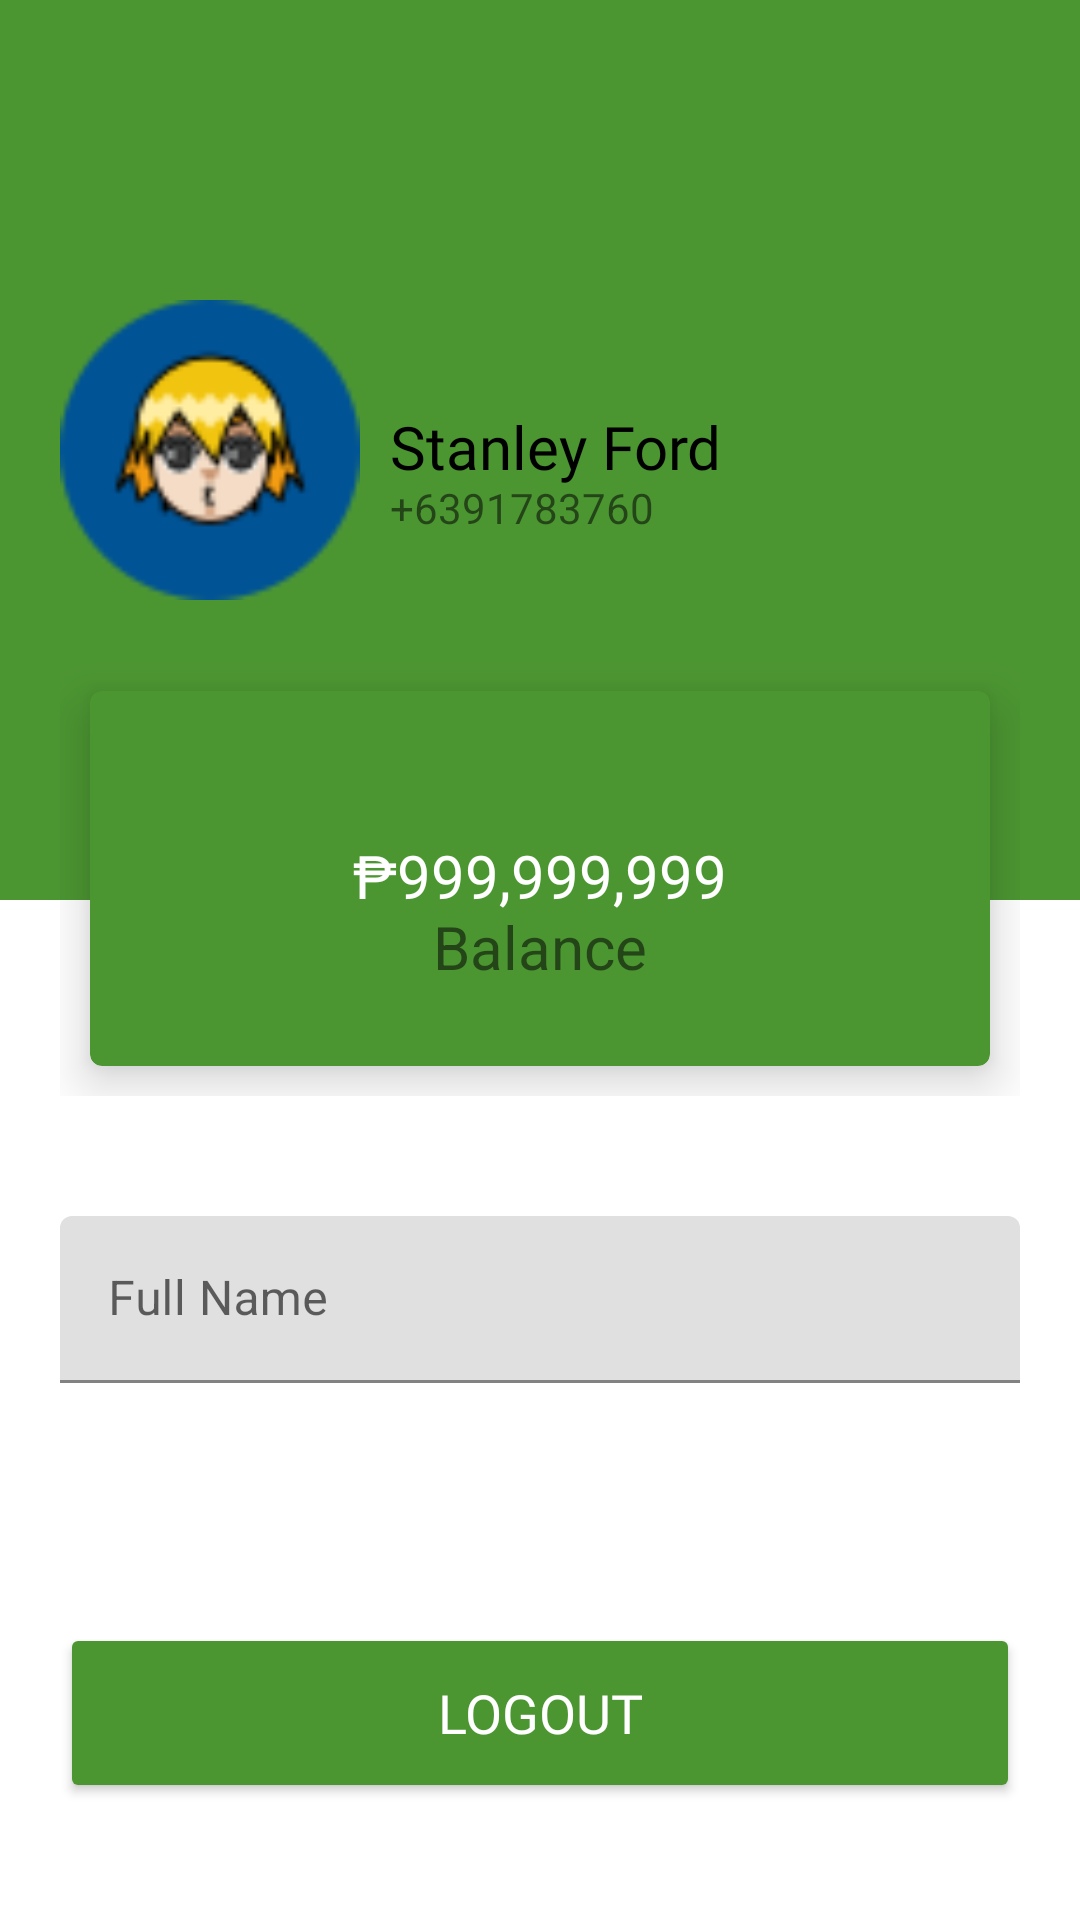

Write the Android layout XML for this screen, with the resource values it uses.
<!-- AndroidManifest.xml: application theme Theme.LuminousBank -->
<!-- res/layout/activity_user_profile.xml -->
<?xml version="1.0" encoding="utf-8"?>
<LinearLayout xmlns:android="http://schemas.android.com/apk/res/android"
    xmlns:app="http://schemas.android.com/apk/res-auto"
    xmlns:tools="http://schemas.android.com/tools"
    android:layout_width="match_parent"
    android:layout_height="match_parent"
    android:orientation="vertical"
    tools:context=".UserProfile">

    <RelativeLayout
        android:layout_width="match_parent"
        android:layout_height="300dp"
        android:background="@color/green"
        android:padding="20dp">

        <ImageView
            android:id="@+id/profile_image"
            android:layout_width="100dp"
            android:layout_height="100dp"
            android:layout_centerVertical="true"
            android:src="@drawable/profile_image" />

        <TextView
            android:id="@+id/fullname_field"
            android:layout_width="wrap_content"
            android:layout_height="wrap_content"
            android:layout_centerVertical="true"
            android:layout_marginLeft="10dp"
            android:layout_toRightOf="@+id/profile_image"
            android:fontFamily="@font/bungeeshade_regular"
            android:includeFontPadding="false"
            android:text="Stanley Ford"
            android:textColor="#000"
            android:textSize="20sp" />

        <TextView
            android:id="@+id/username_field"
            android:layout_width="wrap_content"
            android:layout_height="wrap_content"
            android:layout_below="@id/fullname_field"
            android:layout_marginLeft="10dp"
            android:layout_toRightOf="@+id/profile_image"
            android:includeFontPadding="false"
            android:text="+6391783760"
            android:textSize="14sp" />


    </RelativeLayout>

    <LinearLayout
        android:layout_height="wrap_content"
        android:layout_marginTop="-100dp"
        android:layout_width="match_parent"
        android:padding="20dp">

        <com.google.android.material.card.MaterialCardView
            android:layout_height="125dp"
            android:layout_margin="10dp"
            android:layout_weight="1"
            android:layout_width="0dp"
            app:cardBackgroundColor="@color/green"
            app:cardElevation="10dp">

            <RelativeLayout
                android:layout_height="match_parent"
                android:layout_width="match_parent"
                android:padding="5dp">

                <ImageView
                    android:layout_centerHorizontal="true"
                    android:layout_height="30dp"
                    android:layout_width="30dp"
                    android:src="@drawable/wallet" />

                <TextView
                    android:id="@+id/payment_label"
                    android:layout_width="wrap_content"
                    android:layout_height="wrap_content"
                    android:layout_centerInParent="true"
                    android:fontFamily="@font/dollar_bill"
                    android:includeFontPadding="false"
                    android:text="₱999,999,999"
                    android:textColor="@color/white"
                    android:textSize="20sp" />

                <TextView
                    android:id="@+id/payment_desc"
                    android:layout_width="wrap_content"
                    android:layout_height="wrap_content"
                    android:layout_below="@id/payment_label"
                    android:layout_centerHorizontal="true"
                    android:includeFontPadding="false"
                    android:text="Balance"
                    android:textSize="20sp" />

            </RelativeLayout>

        </com.google.android.material.card.MaterialCardView>


    </LinearLayout>
    <LinearLayout
        android:layout_height="wrap_content"
        android:layout_width="match_parent"
        android:orientation="vertical"
        android:padding="20dp">

        <com.google.android.material.textfield.TextInputLayout
            android:hint="Full Name"
            android:id="@+id/full_name_profile"
            android:layout_height="wrap_content"
            android:layout_width="match_parent">

            <com.google.android.material.textfield.TextInputEditText
                android:drawableLeft="@drawable/ic_baseline_person_24"
                android:drawablePadding="10dp"
                android:layout_height="wrap_content"
                android:layout_width="match_parent" />

        </com.google.android.material.textfield.TextInputLayout>

        <Button
            android:id="@+id/logoutBtn"
            android:layout_width="match_parent"
            android:layout_height="60dp"
            android:layout_marginTop="80dp"
            android:backgroundTint="@color/green"
            android:fontFamily="@font/poppins_medium"
            android:text="LOGOUT"
            android:textAllCaps="false"
            android:textColor="@color/white"
            android:textSize="18sp"
            app:cornerRadius="10dp"
            android:transitionName="transition_next_btn"/>

    </LinearLayout>
</LinearLayout>
<!-- resources referenced by this layout -->
<resources>
  <color name="green">#4c9632</color>
  <color name="white">#FFFFFFFF</color>
  <!-- drawable profile_image: png bitmap (drawable-v24, 7469 bytes) -->
  <style name="Theme.LuminousBank" parent="Theme.MaterialComponents.DayNight.NoActionBar">
          
          <item name="colorPrimary">#137335</item>
          <item name="colorPrimaryVariant">#245734</item>
          <item name="colorOnPrimary">@color/white</item>
          
          <item name="colorSecondary">#8bc032</item>
          <item name="colorSecondaryVariant">#78bc27</item>
          <item name="colorOnSecondary">@color/black</item>
          
          <item name="android:statusBarColor" tools:targetApi="l">#121212</item>
          
      </style>
  <color name="black">#FF000000</color>
</resources>
